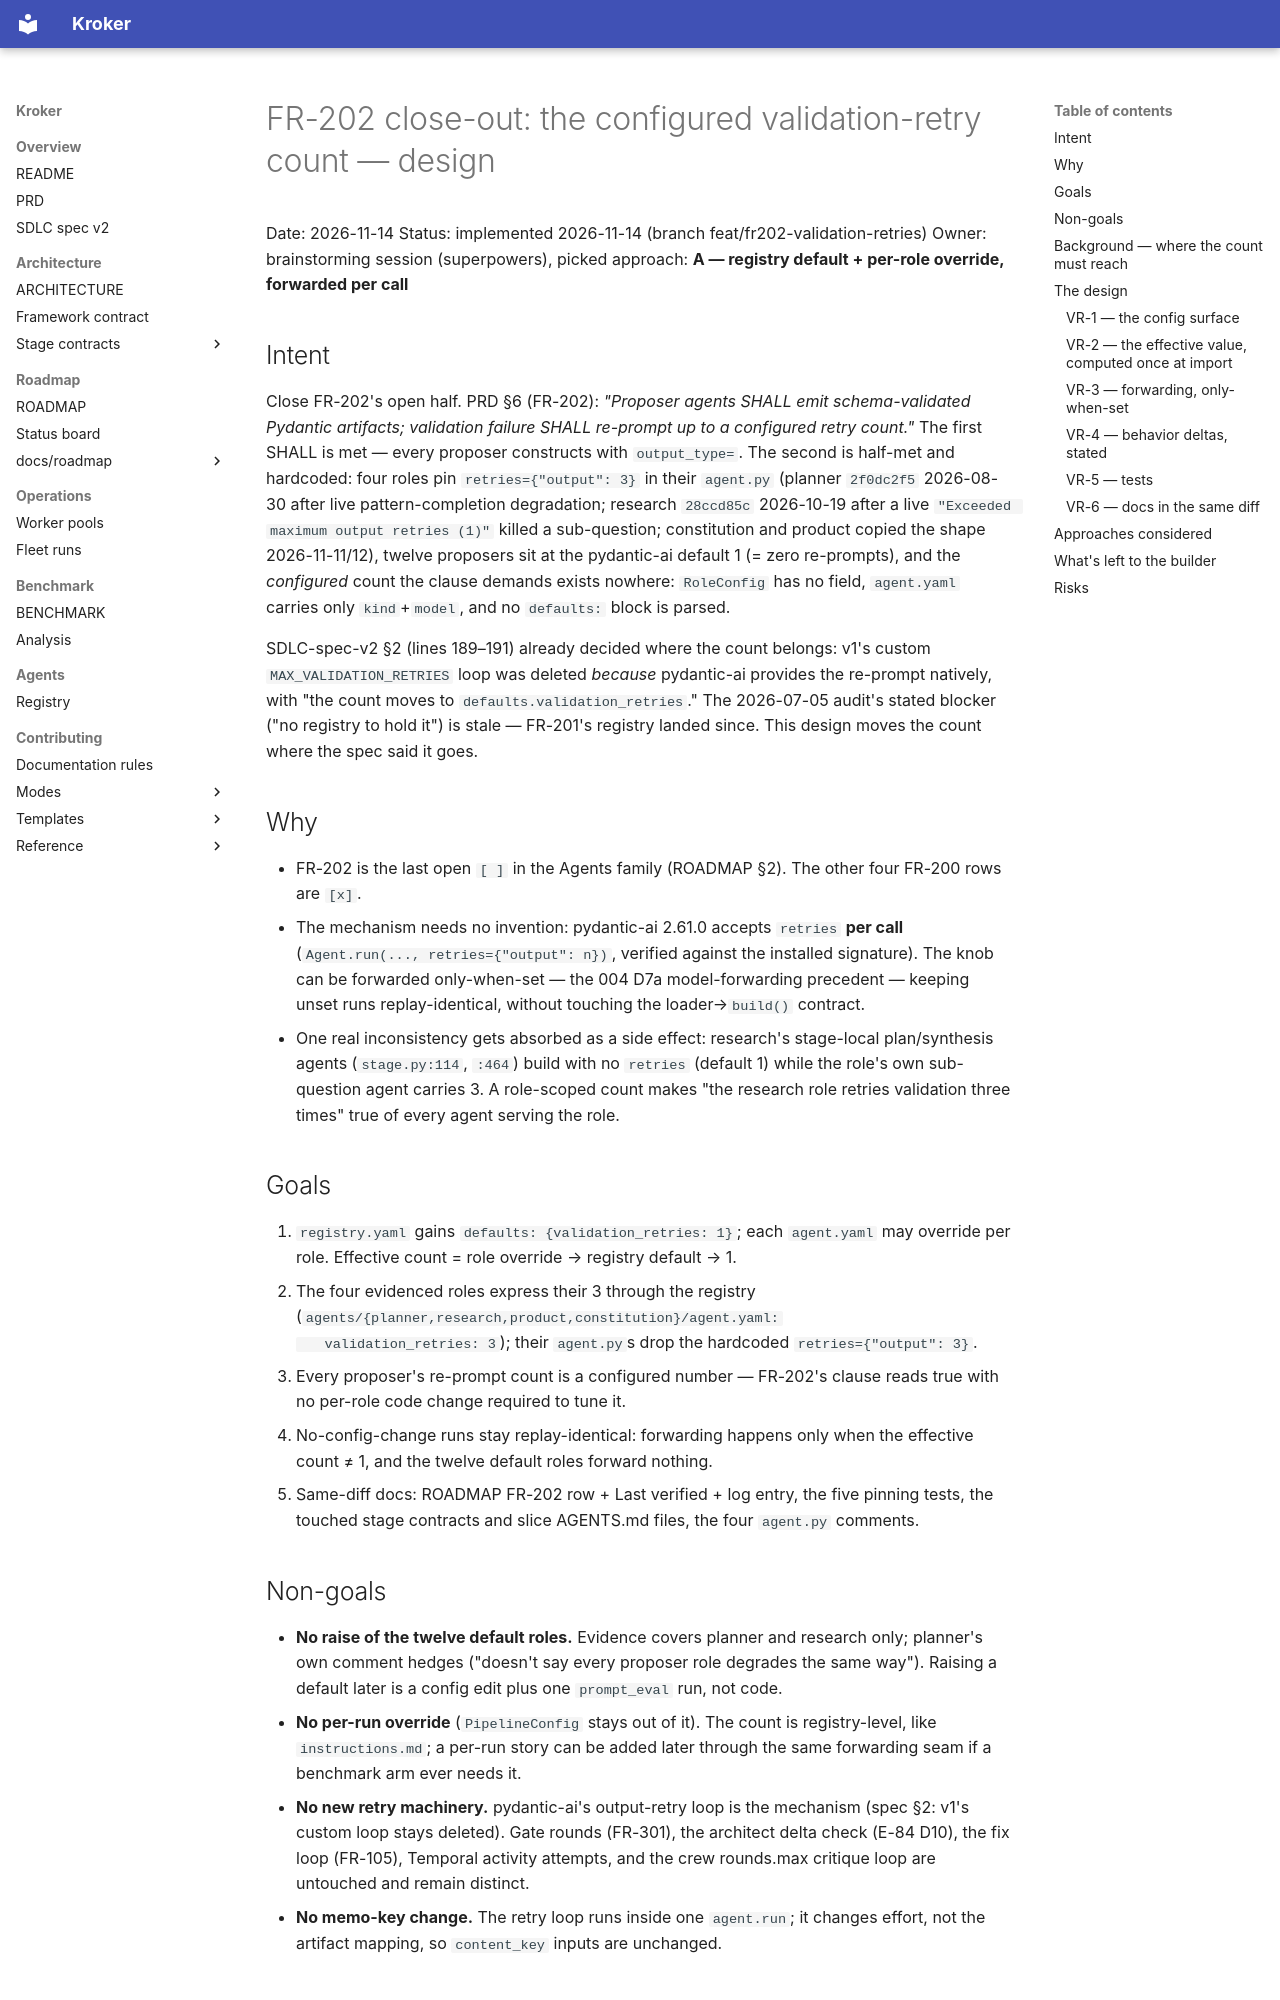

repository: Kit-Kroker/Kroker · page: superpowers/specs/2026-11-14-validation-retries-knob-design/index.html · generator: mkdocs

# FR-202 close-out: the configured validation-retry count — design

Date: 2026-11-14
Status: implemented 2026-11-14 (branch feat/fr202-validation-retries)
Owner: brainstorming session (superpowers), picked approach: **A — registry default + per-role override, forwarded per call**

## Intent

Close FR-202's open half. PRD §6 (FR-202): *"Proposer agents SHALL emit
schema-validated Pydantic artifacts; validation failure SHALL re-prompt up to
a configured retry count."* The first SHALL is met — every proposer
constructs with `output_type=`. The second is half-met and hardcoded: four
roles pin `retries={"output": 3}` in their `agent.py` (planner `2f0dc2f5`
2026-08-30 after live pattern-completion degradation; research `28ccd85c`
2026-10-19 after a live `"Exceeded maximum output retries (1)"` killed a
sub-question; constitution and product copied the shape 2026-11-11/12),
twelve proposers sit at the pydantic-ai default 1 (= zero re-prompts), and
the *configured* count the clause demands exists nowhere: `RoleConfig` has
no field, `agent.yaml` carries only `kind`+`model`, and no `defaults:`
block is parsed.

SDLC-spec-v2 §2 (lines 189–191) already decided where the count belongs:
v1's custom `MAX_VALIDATION_RETRIES` loop was deleted *because* pydantic-ai
provides the re-prompt natively, with "the count moves to
`defaults.validation_retries`." The 2026-07-05 audit's stated blocker
("no registry to hold it") is stale — FR-201's registry landed since. This
design moves the count where the spec said it goes.

## Why

- FR-202 is the last open `[ ]` in the Agents family (ROADMAP §2). The
  other four FR-200 rows are `[x]`.
- The mechanism needs no invention: pydantic-ai 2.61.0 accepts `retries`
  **per call** (`Agent.run(..., retries={"output": n})`, verified against
  the installed signature). The knob can be forwarded only-when-set —
  the 004 D7a model-forwarding precedent — keeping unset runs
  replay-identical, without touching the loader→`build()` contract.
- One real inconsistency gets absorbed as a side effect: research's
  stage-local plan/synthesis agents (`stage.py:114`, `:464`) build with no
  `retries` (default 1) while the role's own sub-question agent carries 3.
  A role-scoped count makes "the research role retries validation three
  times" true of every agent serving the role.

## Goals

1. `registry.yaml` gains `defaults: {validation_retries: 1}`; each
   `agent.yaml` may override per role. Effective count =
   role override → registry default → 1.
2. The four evidenced roles express their 3 through the registry
   (`agents/{planner,research,product,constitution}/agent.yaml:
   validation_retries: 3`); their `agent.py`s drop the hardcoded
   `retries={"output": 3}`.
3. Every proposer's re-prompt count is a configured number — FR-202's
   clause reads true with no per-role code change required to tune it.
4. No-config-change runs stay replay-identical: forwarding happens only
   when the effective count ≠ 1, and the twelve default roles forward
   nothing.
5. Same-diff docs: ROADMAP FR-202 row + Last verified + log entry, the
   five pinning tests, the touched stage contracts and slice AGENTS.md
   files, the four `agent.py` comments.

## Non-goals

- **No raise of the twelve default roles.** Evidence covers planner and
  research only; planner's own comment hedges ("doesn't say every proposer
  role degrades the same way"). Raising a default later is a config edit
  plus one `prompt_eval` run, not code.
- **No per-run override** (`PipelineConfig` stays out of it). The count is
  registry-level, like `instructions.md`; a per-run story can be added
  later through the same forwarding seam if a benchmark arm ever needs it.
- **No new retry machinery.** pydantic-ai's output-retry loop is the
  mechanism (spec §2: v1's custom loop stays deleted). Gate rounds
  (FR-301), the architect delta check (E-84 D10), the fix loop (FR-105),
  Temporal activity attempts, and the crew rounds.max critique loop are
  untouched and remain distinct.
- **No memo-key change.** The retry loop runs inside one `agent.run`; it
  changes effort, not the artifact mapping, so `content_key` inputs are
  unchanged.
